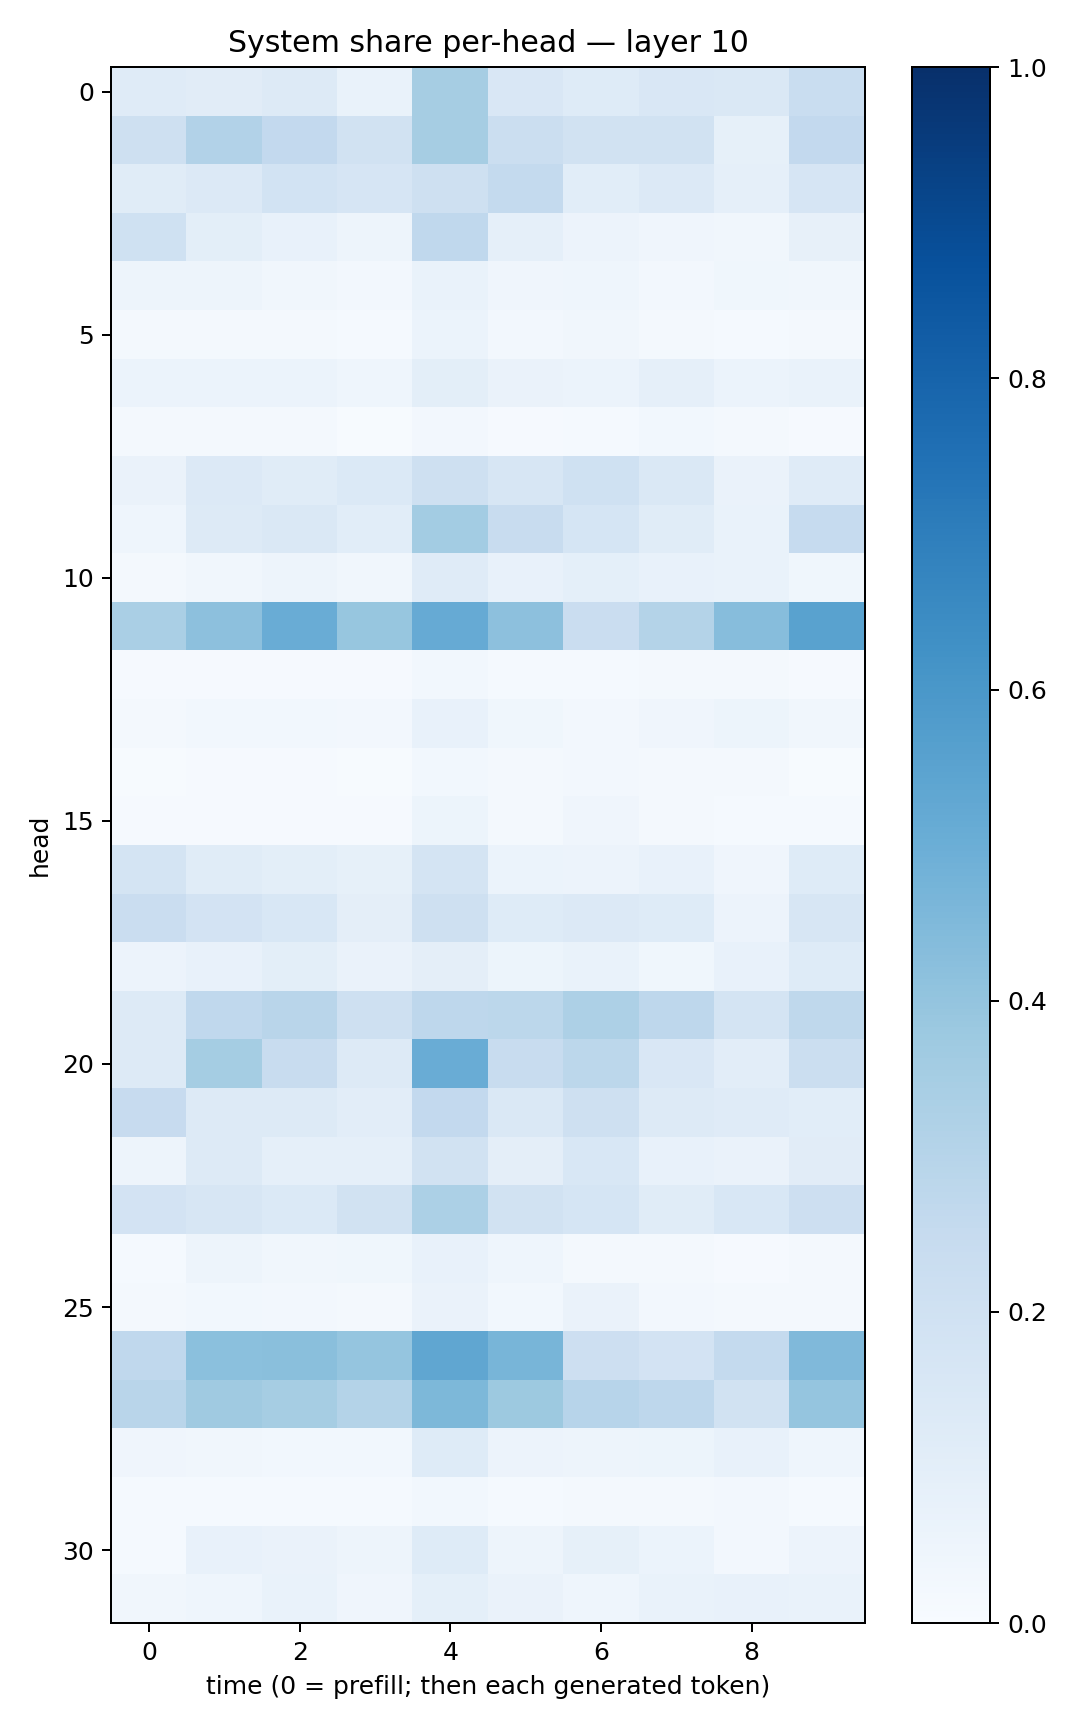

Data behind this chart, as committed beside it:
0.11934314, 0.11003788, 0.1300403, 0.06836142, 0.35019675, 0.14978969, 0.122983135, 0.1494593, 0.14767651, 0.23134266
0.2075, 0.3091, 0.26, 0.1935, 0.3515, 0.2195, 0.1939, 0.193, 0.08373, 0.2586
0.1133, 0.1346, 0.1873, 0.1647, 0.2103, 0.2542, 0.109, 0.1365, 0.089, 0.1652
0.1998, 0.101, 0.07648, 0.04805, 0.2675, 0.08746, 0.05762, 0.0419, 0.03307, 0.07853
0.049, 0.0483, 0.03513, 0.02358, 0.06664, 0.04137, 0.044, 0.02616, 0.03756, 0.03169
0.01953, 0.02168, 0.02192, 0.01554, 0.05992, 0.02482, 0.03376, 0.01927, 0.01501, 0.02156
0.0609, 0.05938, 0.05928, 0.04358, 0.09966, 0.06463, 0.0588, 0.08626, 0.05964, 0.06935
0.02036, 0.01933, 0.02035, 0.005859, 0.0256, 0.0109, 0.01217, 0.0275, 0.01713, 0.01102
0.06605, 0.1338, 0.1151, 0.1405, 0.2089, 0.1629, 0.1997, 0.1428, 0.06484, 0.1195
0.04597, 0.1263, 0.1447, 0.1079, 0.3564, 0.2353, 0.1707, 0.114, 0.0676, 0.2498
0.01566, 0.03319, 0.04909, 0.03161, 0.1184, 0.07489, 0.09268, 0.07557, 0.06887, 0.03557
0.3361, 0.4168, 0.5045, 0.3912, 0.5123, 0.4175, 0.2277, 0.3055, 0.4304, 0.5522
0.01155, 0.008855, 0.009479, 0.01008, 0.03092, 0.01451, 0.01442, 0.01577, 0.01704, 0.009621
0.02082, 0.03119, 0.02943, 0.02391, 0.0735, 0.03613, 0.02663, 0.03938, 0.05414, 0.03406
0.006471, 0.01052, 0.01158, 0.007467, 0.03012, 0.01706, 0.0267, 0.01934, 0.02168, 0.004105
0.01165, 0.009268, 0.01134, 0.009923, 0.05437, 0.01777, 0.04068, 0.02036, 0.01556, 0.01206
0.1736, 0.1149, 0.09943, 0.08377, 0.1728, 0.0595, 0.05814, 0.07083, 0.04235, 0.1227
0.2288, 0.1799, 0.1549, 0.096, 0.2086, 0.1244, 0.133, 0.1215, 0.05528, 0.159
0.0572, 0.07655, 0.101, 0.06375, 0.09685, 0.05318, 0.06717, 0.03628, 0.076, 0.1217
0.1302, 0.2688, 0.2903, 0.2067, 0.277, 0.279, 0.3255, 0.2747, 0.1752, 0.2715
0.1264, 0.354, 0.2349, 0.1304, 0.5073, 0.2363, 0.279, 0.1507, 0.1052, 0.2203
0.2449, 0.1274, 0.1282, 0.1023, 0.2614, 0.1441, 0.2034, 0.126, 0.1202, 0.1064
0.04834, 0.128, 0.08712, 0.08731, 0.1923, 0.09475, 0.1531, 0.07148, 0.06601, 0.1119
0.1808, 0.1621, 0.1403, 0.1904, 0.3302, 0.191, 0.1705, 0.1171, 0.1554, 0.2134
0.01257, 0.04798, 0.03255, 0.03534, 0.07751, 0.04592, 0.02211, 0.01829, 0.01066, 0.02197
0.02032, 0.02861, 0.02472, 0.02233, 0.06482, 0.02933, 0.06479, 0.02533, 0.0214, 0.02118
0.2669, 0.4212, 0.423, 0.3969, 0.5313, 0.4683, 0.2118, 0.1815, 0.2549, 0.4468
0.2923, 0.3691, 0.3489, 0.3047, 0.4543, 0.3778, 0.2948, 0.2738, 0.1936, 0.395
0.04203, 0.03167, 0.02925, 0.02904, 0.124, 0.05527, 0.04757, 0.05415, 0.0728, 0.04313
0.01415, 0.01249, 0.01303, 0.01199, 0.02923, 0.01281, 0.01851, 0.0162, 0.02636, 0.0148
0.01401, 0.07316, 0.06567, 0.04906, 0.1245, 0.04926, 0.08531, 0.06165, 0.02356, 0.05474
0.03243, 0.04508, 0.06924, 0.04204, 0.09198, 0.06343, 0.04527, 0.06753, 0.0772, 0.06734
